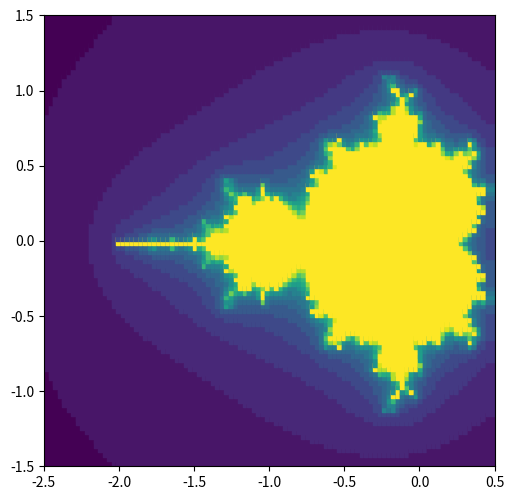

The script that saved this image:
import matplotlib.pyplot as plt
import numpy as np
from decimal import Decimal, getcontext
getcontext().prec = 20





#### THIS DO NOT WORK











class Complex:
	def __init__(self, a, b):
		self.a = a
		self.b = b

	def __pow__(self, power, modulo=None):
		x = self.a**2-self.b**2
		self.b *= 2*self.a
		self.a = x
		return self

	def __add__(self, other):
		self.a += other.a
		self.b += other.b
		return self

	def __abs__(self):
		return self.a**2 + self.b**2

dimension = Decimal(3)
center = [Decimal(-1),Decimal(0)]
resolution = 100
max_value = Decimal(20)
color_space = int(max_value)

def get_color(x,y):
	x = x/Decimal(resolution)*dimension-dimension/2 + center[0]
	y = y/Decimal(resolution)*dimension-dimension/2 + center[1]
	c = Complex(x, y)
	z = Complex(0,0)
	for i in range(color_space):
		z = z**2 + c
		if abs(z) > max_value:
			break
	return i/color_space

results = np.zeros(shape=(resolution,resolution))
for i in range(resolution):
	for j in range(resolution):
		results[i][j] = get_color(i,j)

print('Started graphing')

fig = plt.figure()
plt.gca().set_aspect('equal', adjustable='box')
plt.tight_layout(pad=0.0, w_pad=0.0, h_pad=1.0)
plt.xlim([center[0].__float__()-dimension.__float__()/2, center[0].__float__()+dimension.__float__()/2])
plt.ylim([center[1].__float__()-dimension.__float__()/2, center[1].__float__()+dimension.__float__()/2])
scatter = plt.scatter(np.array([np.array([i] * resolution) for i in np.arange(-dimension / 2+center[0], dimension / 2+center[0], dimension / resolution)]).flatten(),
			np.array([np.array([i] * resolution) for i in np.arange(-dimension / 2+center[1], dimension / 2+center[1], dimension / resolution)]).T.flatten(),
			c=results.flatten(),marker=',', picker=True)

px, py = 0, 0
def onMouseEvent(event):
	global px, py, center, dimension
	x, y, axes, name, button = event.xdata, event.ydata, event.inaxes, event.name, event.button
	if button != 1:
		return
	print(x,y,axes)
	if name == 'button_release_event':
		print(axes.get_xlim())
		center[0] -= Decimal(x) - Decimal(px)
		center[1] -= Decimal(y) - Decimal(py)
		dimension = Decimal(axes.get_xlim()[1] - axes.get_xlim()[1])

		for i in range(resolution):
			for j in range(resolution):
				results[i][j] = get_color(i, j)

		fig.canvas.draw_idle()
		fig.canvas.draw()
		fig.canvas.flush_events()


	if name == 'button_press_event':
		px = x
		py = y
		pass


button_press_event_id = fig.canvas.mpl_connect('button_press_event', onMouseEvent)
button_release_event_id = fig.canvas.mpl_connect('button_release_event', onMouseEvent)
plt.show()

# Отпишемся от событий
fig.canvas.mpl_disconnect(button_press_event_id)
fig.canvas.mpl_disconnect(button_release_event_id)


'''numpy.zeros(shape=(5,2))
>>> z = 2+3j
>>> z.real
2.0
>>> z.imag
3.0
>>> z.conjugate()
(2-3j)

'''